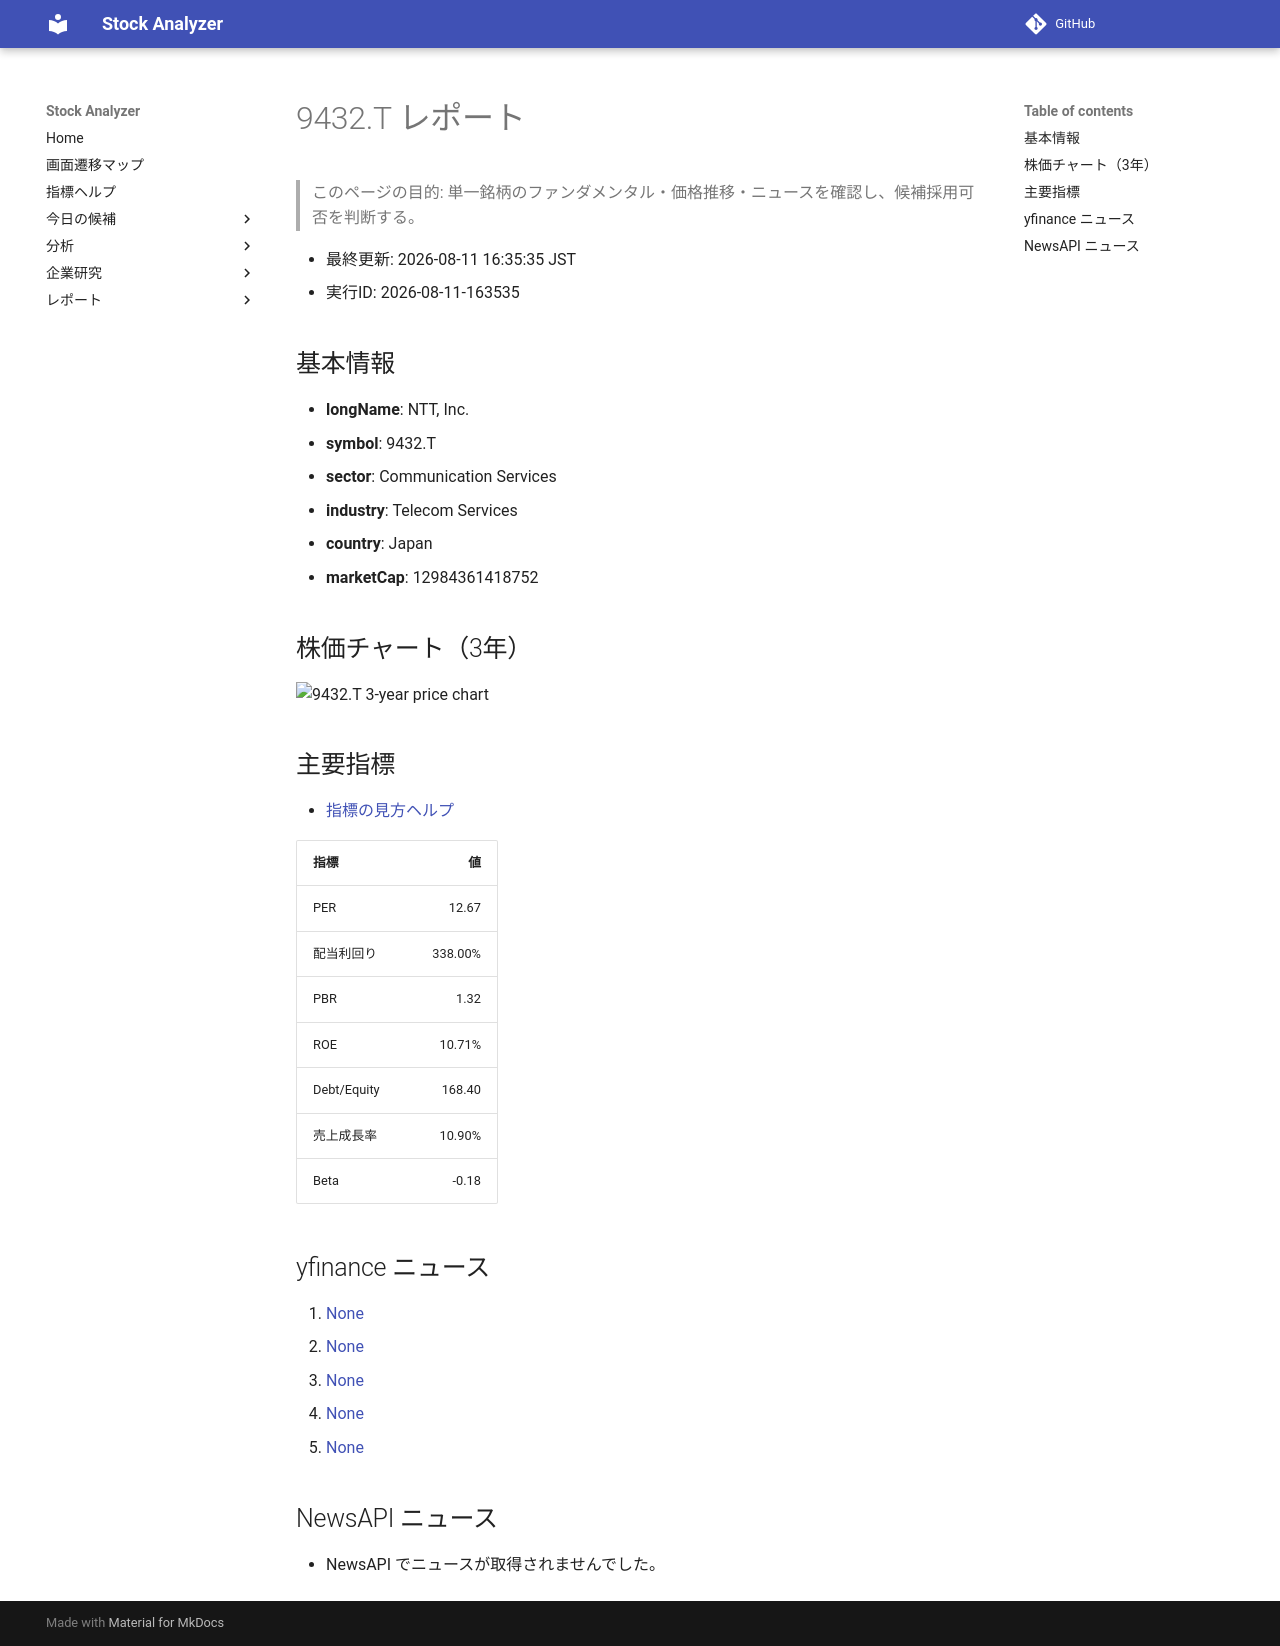

repository: Yumi-note/Making-APP · page: reports/2026-08-11/163535/9432_T/index.html · generator: mkdocs

# 9432.T レポート

> このページの目的: 単一銘柄のファンダメンタル・価格推移・ニュースを確認し、候補採用可否を判断する。

- 最終更新: 2026-08-11 16:35:35 JST
- 実行ID: 2026-08-11-163535

## 基本情報

- **longName**: NTT, Inc.
- **symbol**: 9432.T
- **sector**: Communication Services
- **industry**: Telecom Services
- **country**: Japan
- **marketCap**: 12984361418752

## 株価チャート（3年）

![9432.T 3-year price chart](9432_T_3y.png)

## 主要指標

- [指標の見方ヘルプ](../../../../indicators.md)

| 指標 | 値 |
|---|---:|
| PER | 12.67 |
| 配当利回り | 338.00% |
| PBR | 1.32 |
| ROE | 10.71% |
| Debt/Equity | 168.40 |
| 売上成長率 | 10.90% |
| Beta | -0.18 |

## yfinance ニュース

1. [None](None)
2. [None](None)
3. [None](None)
4. [None](None)
5. [None](None)

## NewsAPI ニュース

- NewsAPI でニュースが取得されませんでした。
